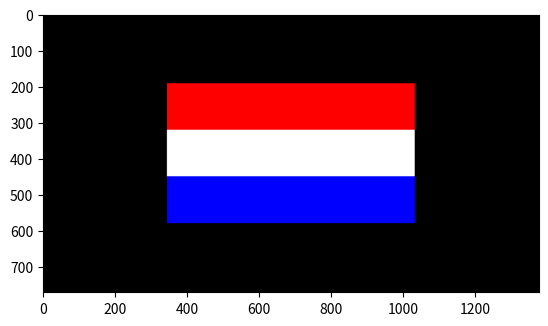

This chart was generated by the following Python code:
import numpy as np
import matplotlib.pyplot as plt

row = int(5/7*1080)
col = int(5/7*1928)

#Tentukan persamaan matematika yang diinginkan
Rrow1 = int(0.25*row)
Rrow2 = int(0.416*row)
Rcol1 = int(0.25*col)
Rcol2 = int(0.75*col)

Wrow1 = int(0.416*row) + 1
Wrow2 = int(0.582*row) + 1
Wcol1 = int(0.25*col)
Wcol2 = int(0.75*col)

Brow1 = int(0.582*row) + 1
Brow2 = int(0.75*row) + 1
Bcol1 = int(0.25*col)
Bcol2 = int(0.75*col)


Gambar = np.zeros(shape=(row,col,3), dtype=np.int16)
for i in range (Rrow1, Rrow2+1):
    for j in range(Rcol1, Rcol2):
        Gambar[i,j,0] = 255

for i in range (Wrow1, Wrow2+1):
    for j in range(Rcol1, Rcol2):
        Gambar[i,j,:] = 255

for i in range(Brow1, Brow2+1):
    for j in range(Bcol1, Bcol2):
        Gambar[i, j, 2] = 255

plt.figure()
plt.imshow(Gambar)
plt.show()
